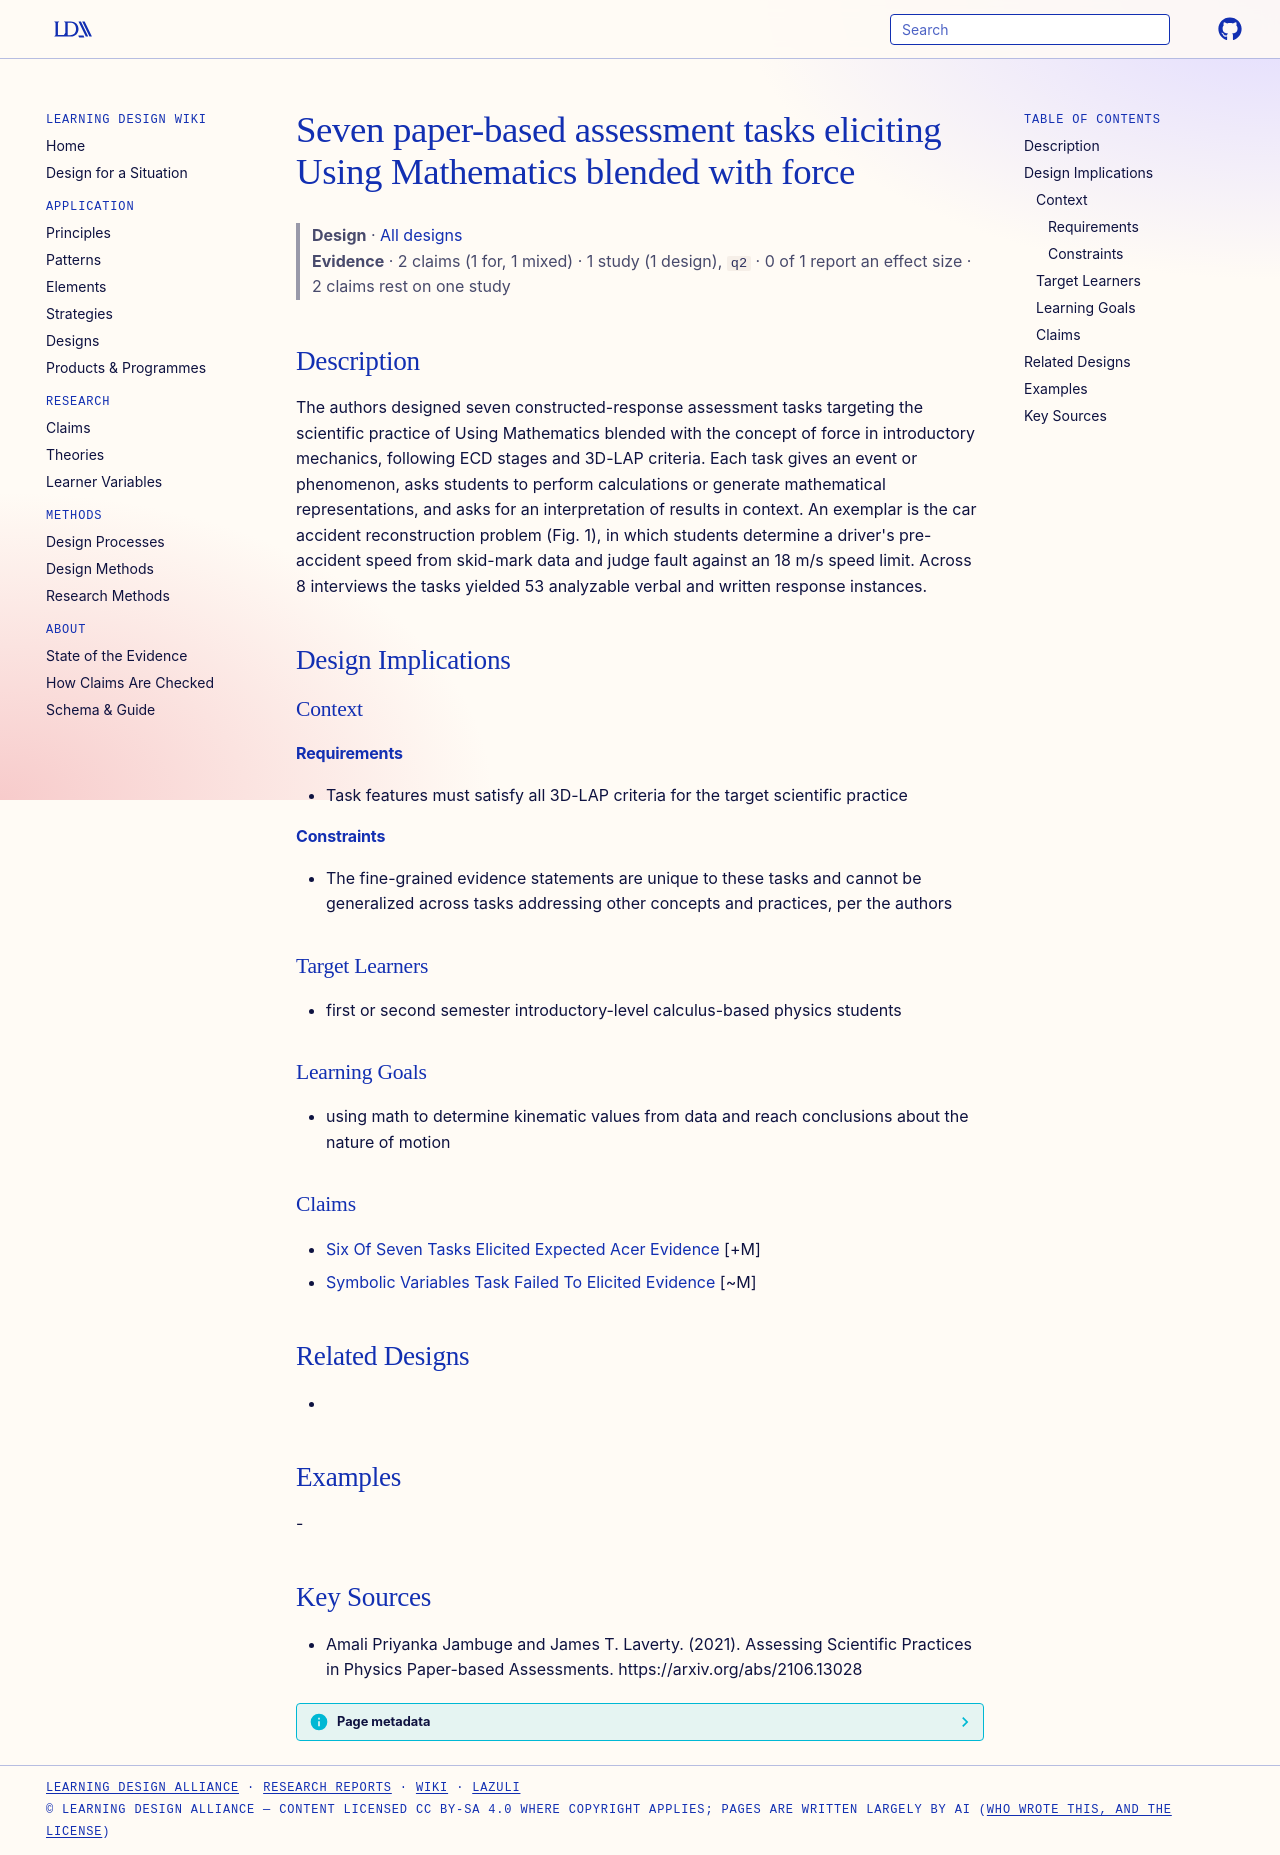

repository: Learning-Design-Alliance/learning-wiki · page: designs/using-math-force-assessment-tasks-set/index.html · generator: mkdocs

---
type: design
id: using-math-force-assessment-tasks-set
title: Seven paper-based assessment tasks eliciting Using Mathematics blended with force
description: The authors designed seven constructed-response assessment tasks targeting the scientific practice of Using Mathematics blended with the concept of force in introductory mechanics, following ECD stages and 3D-LAP crit...
status: review
generated:
  by: "process:settle-candidates"
  at: 2026-11-19
sources:
  - id: amali-priyanka-jambuge-and-james-t-laverty-2021
    resource: "https://arxiv.org/abs/2106.13028"
    title: "Amali Priyanka Jambuge and James T. Laverty. (2021). Assessing Scientific Practices in Physics Paper-based Assessments. https://arxiv.org/abs/2106.13028"
    author: Amali Priyanka Jambuge and James T. Laverty
---

# Seven paper-based assessment tasks eliciting Using Mathematics blended with force

> **Design** · [All designs](index.md)
> **Evidence** · 2 claims (1 for, 1 mixed) · 1 study (1 design), `q2` · 0 of 1 report an effect size · 2 claims rest on one study

## Description
The authors designed seven constructed-response assessment tasks targeting the scientific practice of Using Mathematics blended with the concept of force in introductory mechanics, following ECD stages and 3D-LAP criteria. Each task gives an event or phenomenon, asks students to perform calculations or generate mathematical representations, and asks for an interpretation of results in context. An exemplar is the car accident reconstruction problem (Fig. 1), in which students determine a driver's pre-accident speed from skid-mark data and judge fault against an 18 m/s speed limit. Across 8 interviews the tasks yielded 53 analyzable verbal and written response instances.

## Design Implications

### Context
#### Requirements
- Task features must satisfy all 3D-LAP criteria for the target scientific practice
#### Constraints
- The fine-grained evidence statements are unique to these tasks and cannot be generalized across tasks addressing other concepts and practices, per the authors

### Target Learners
- first or second semester introductory-level calculus-based physics students

### Learning Goals
- using math to determine kinematic values from data and reach conclusions about the nature of motion

### Claims
- [Six Of Seven Tasks Elicited Expected Acer Evidence](../claims/six-of-seven-tasks-elicited-expected-acer-evidence.md) [+M]
- [Symbolic Variables Task Failed To Elicited Evidence](../claims/symbolic-variables-task-failed-to-elicited-evidence.md) [~M]

## Related Designs
- 

## Examples
-

## Key Sources
- Amali Priyanka Jambuge and James T. Laverty. (2021). Assessing Scientific Practices in Physics Paper-based Assessments. https://arxiv.org/abs/2106.13028
